The GitHub repository AnikaSharma17/Retinal-Disease-Classification-Using-CNN-and-AC-GAN contains a labelled image folder "dataset" with 4 categories: cholesterol, control, heart disease, hypertension. Examples follow, each with its label.

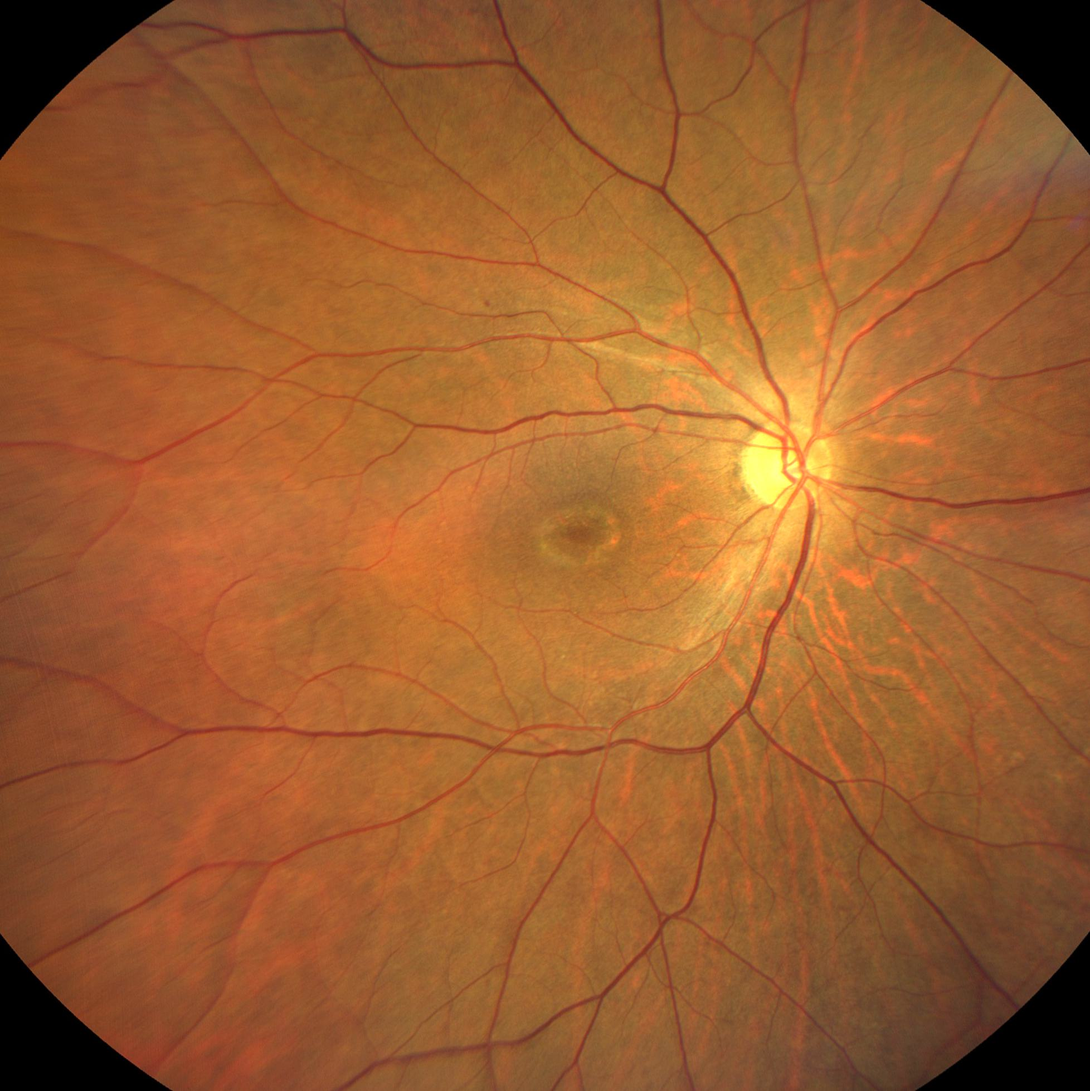
Label: control

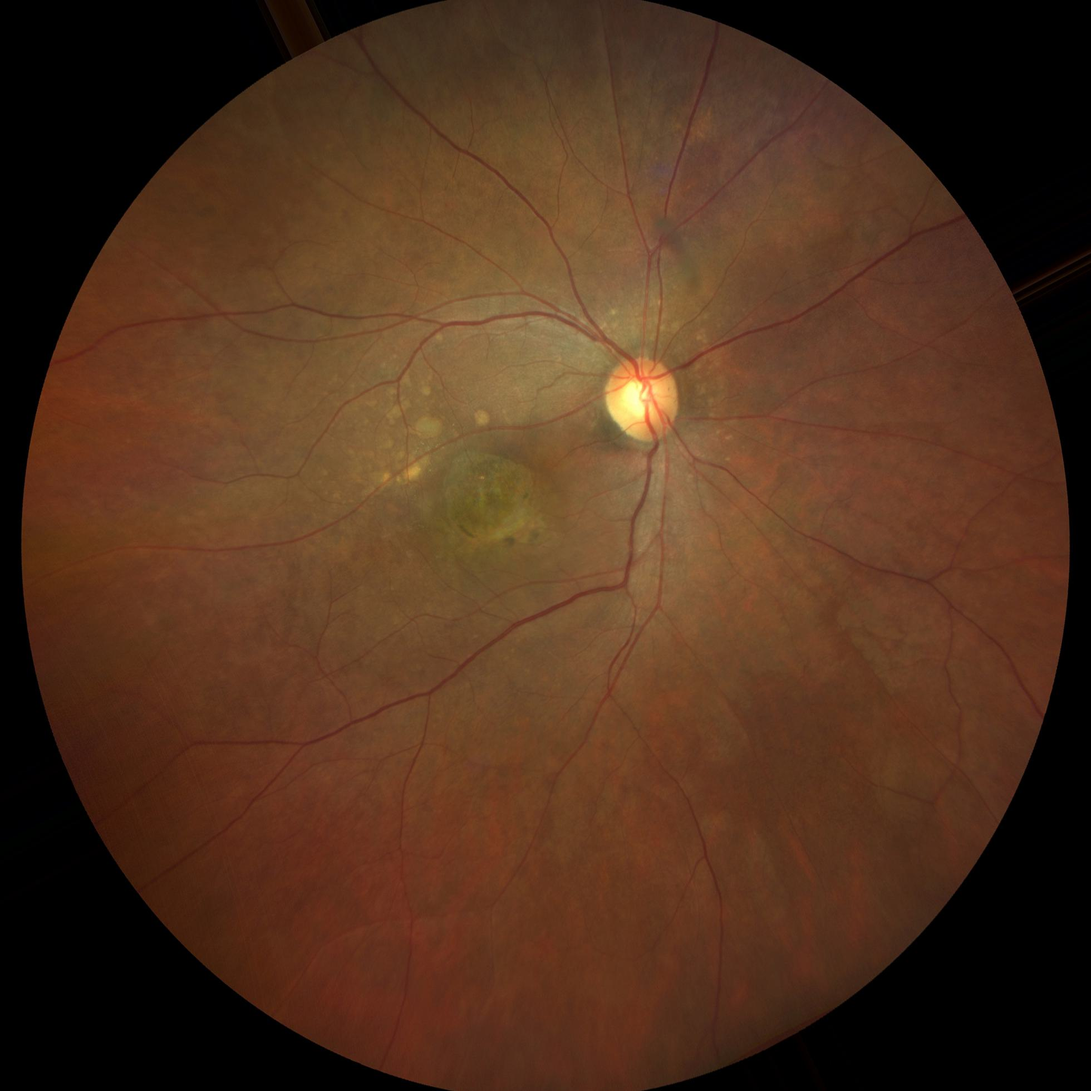
Label: cholesterol

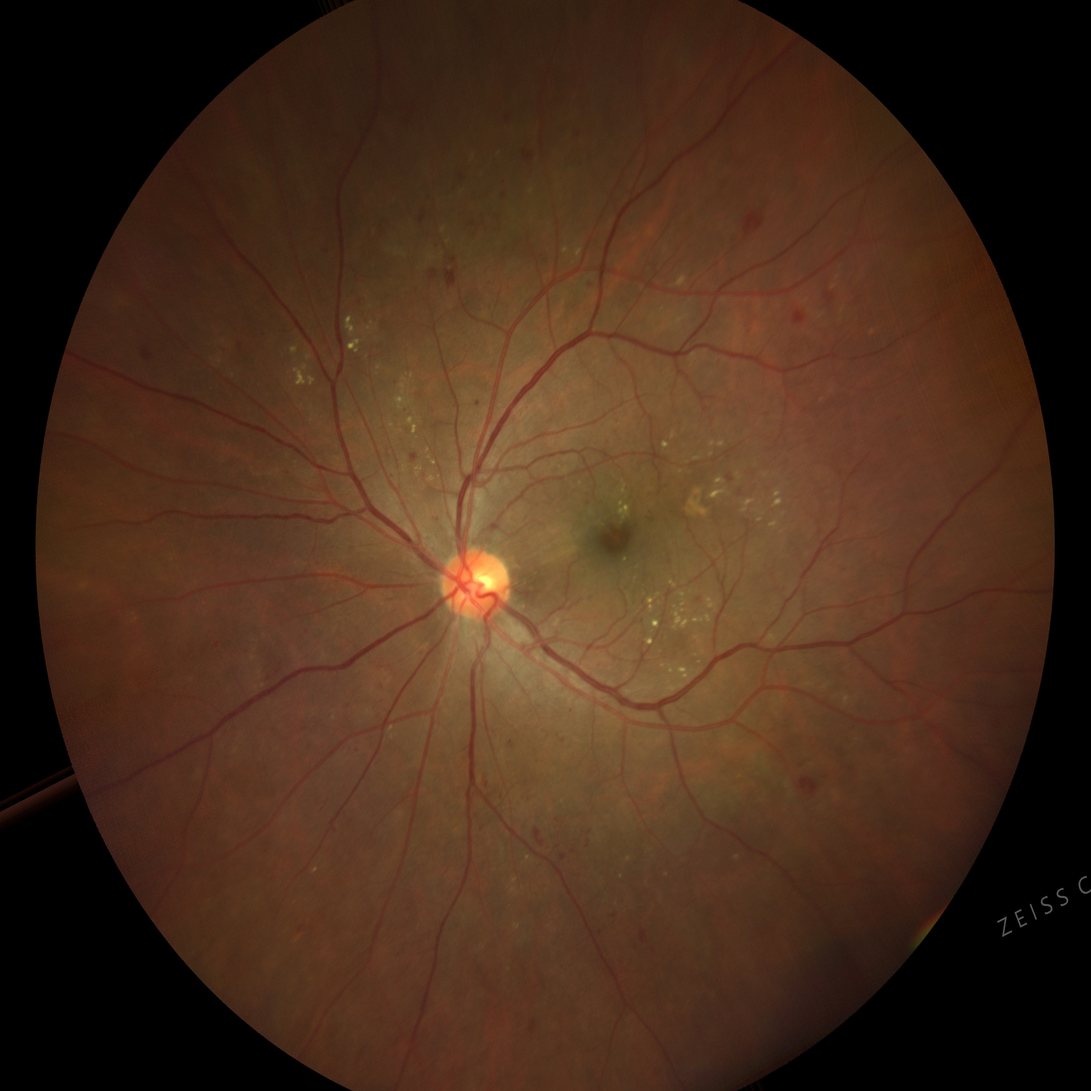
Label: hypertension

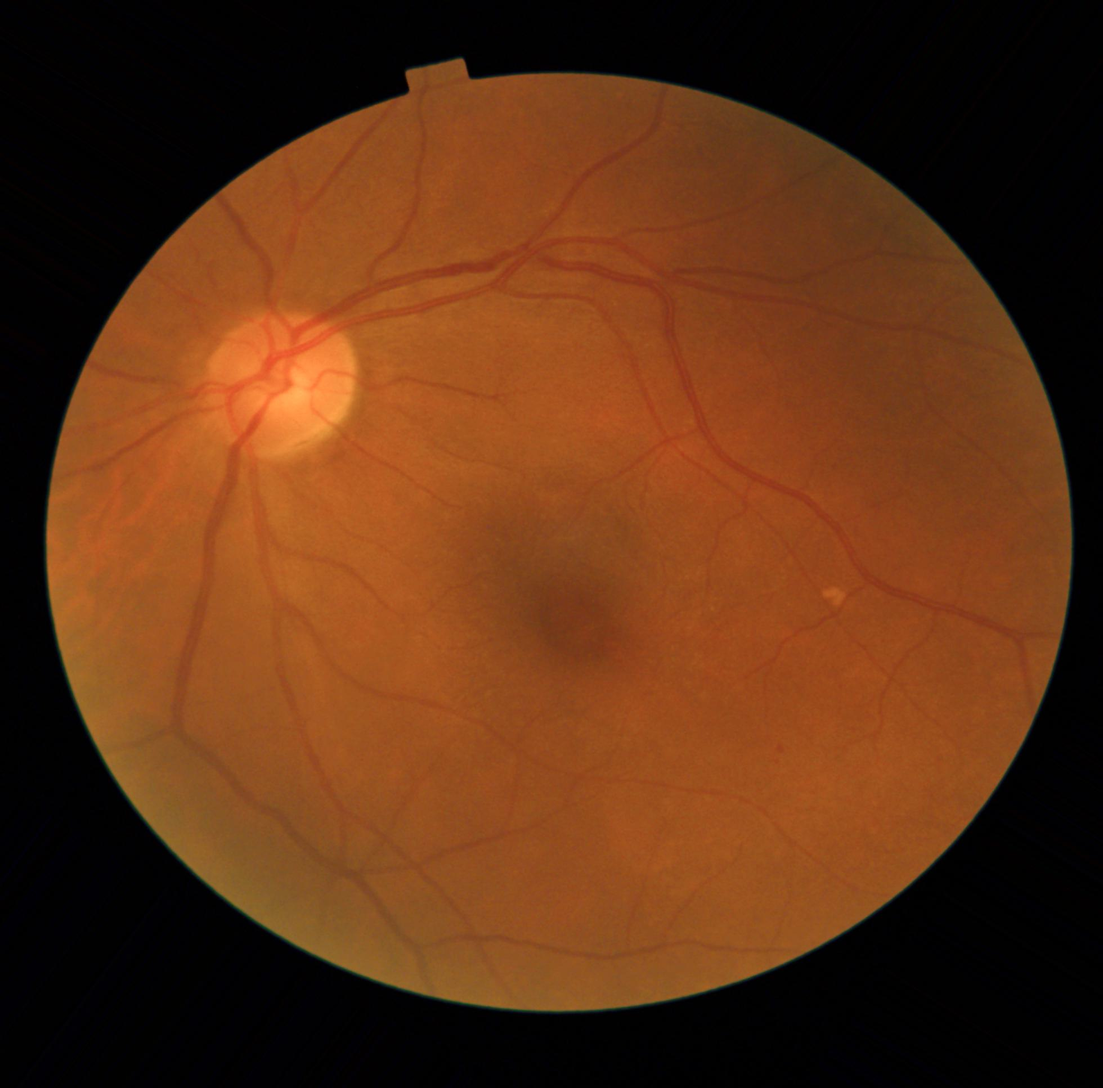
Label: hypertension

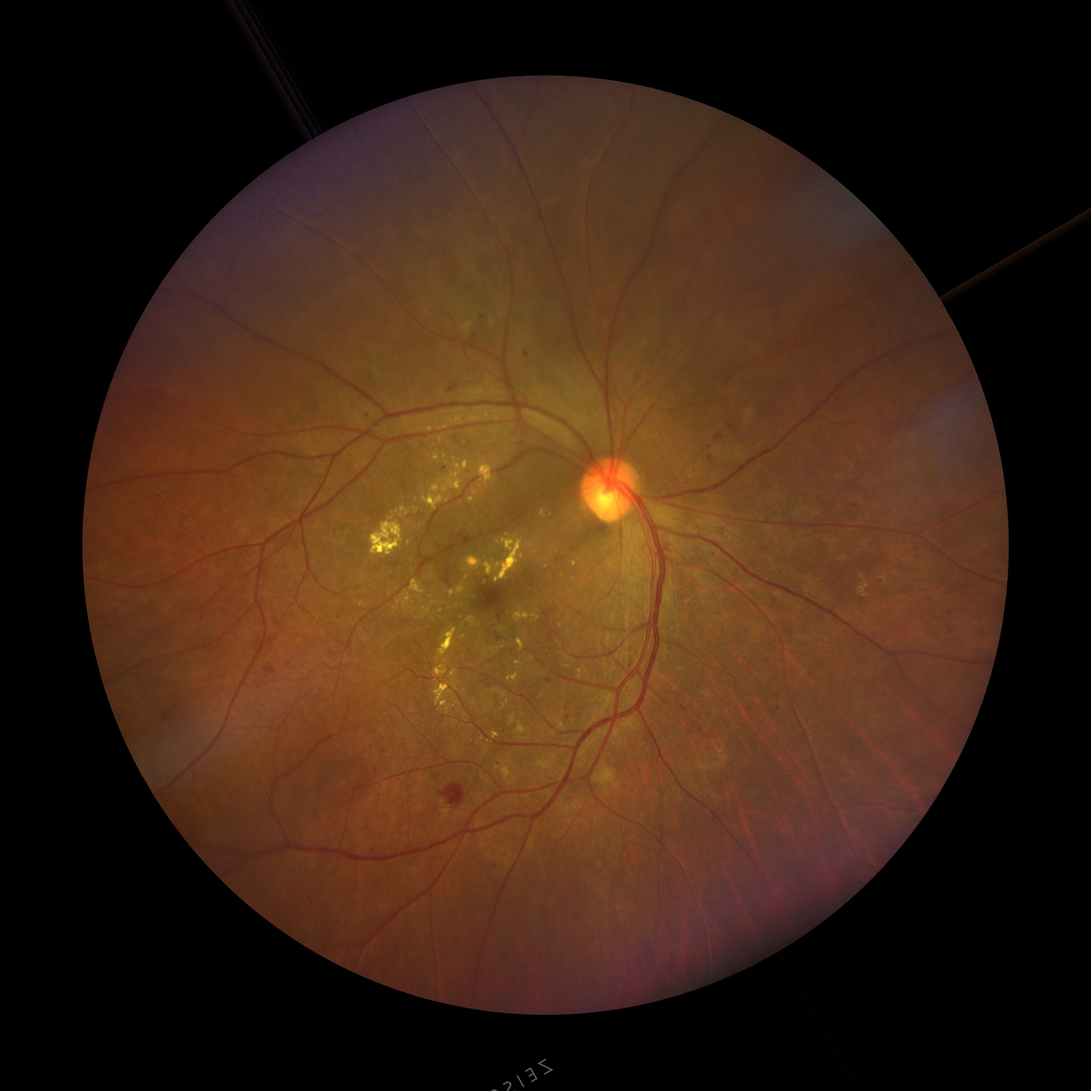
Label: heart disease

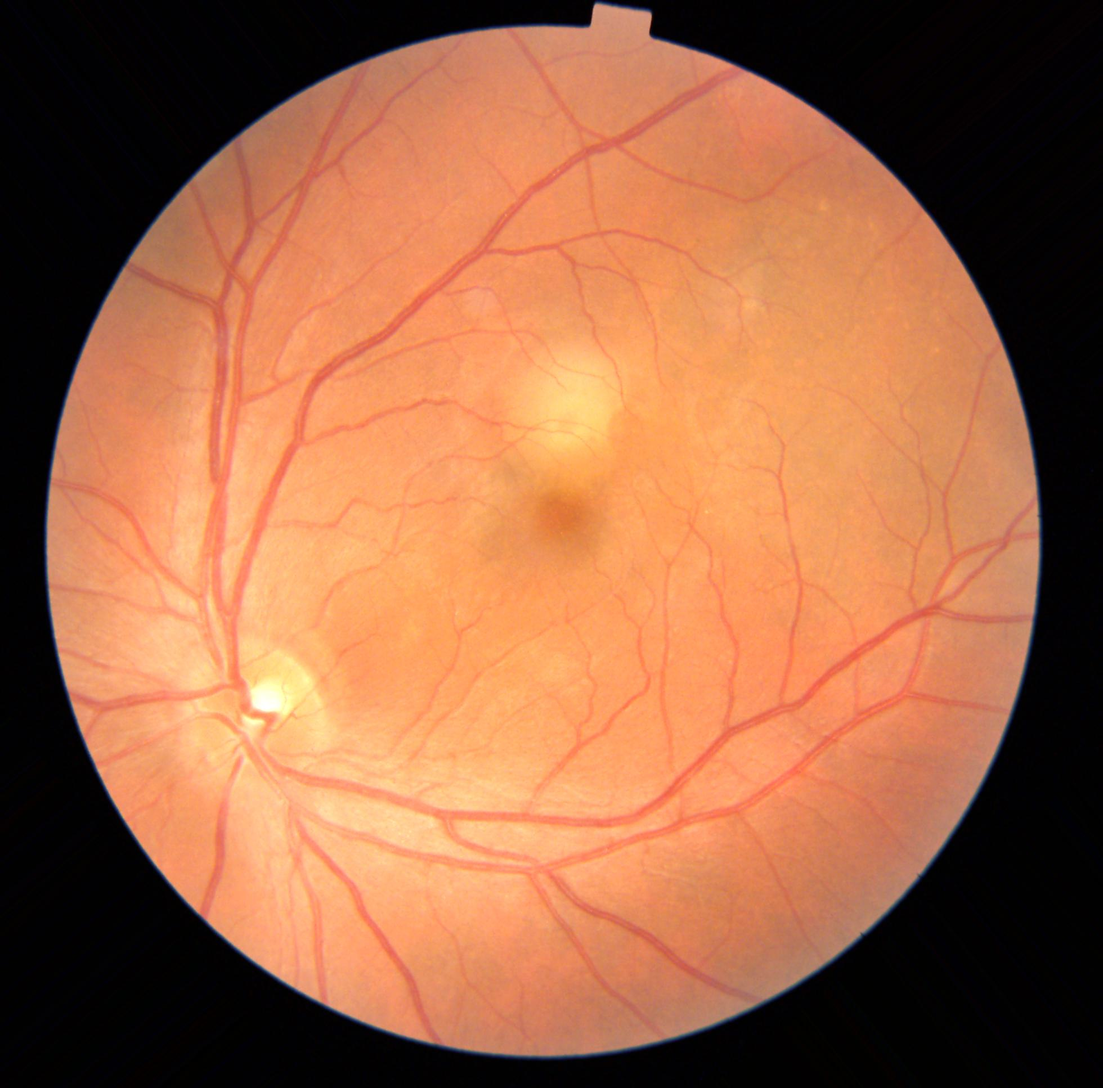
Label: heart disease
